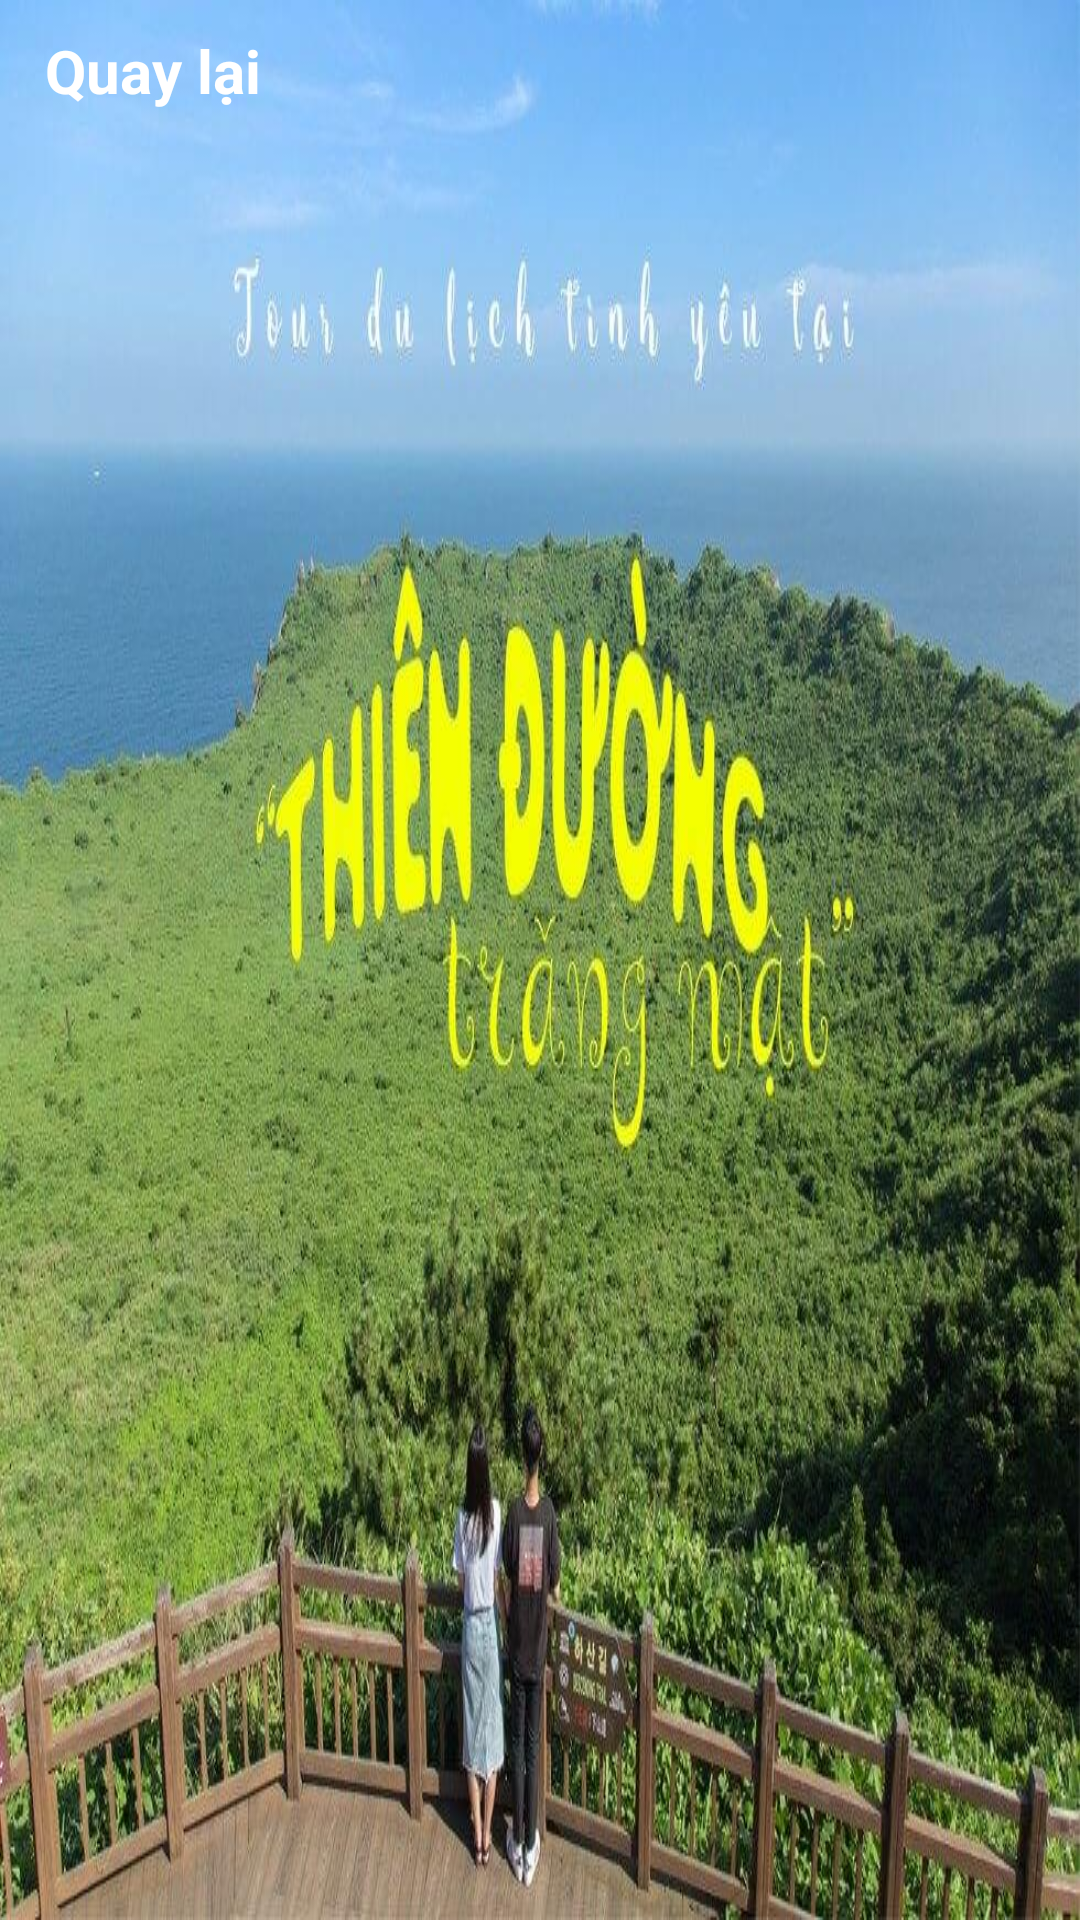

Produce the Android XML layout that renders to this screen, including the resource entries it uses.
<!-- AndroidManifest.xml: application theme Theme.TravelOka -->
<!-- res/layout/layout_dialog_chuyen_xe.xml -->
<?xml version="1.0" encoding="utf-8"?>
<LinearLayout xmlns:android="http://schemas.android.com/apk/res/android"
    android:orientation="vertical"
    android:layout_width="match_parent"
    android:background="@drawable/anhnui"
    android:layout_height="match_parent">
    <TextView
        android:id="@+id/tvDialogXeBack"
        android:layout_width="match_parent"
        android:layout_height="wrap_content"
        android:layout_marginTop="10dp"
        android:drawableStart="@drawable/ic_baseline_keyboard_backspace_24"
        android:drawableTint="@color/white"
        android:paddingLeft="10dp"
        android:text=" Quay lại"
        android:textColor="@color/white"
        android:textSize="20dp"
        android:textStyle="bold" />

    <TextView
        android:id="@+id/tvKhongCoXe"
        android:layout_width="match_parent"
        android:layout_height="wrap_content"
        android:textSize="20dp"
        android:textStyle="bold"
        android:visibility="gone"
        android:layout_marginTop="20dp"
        android:paddingLeft="20dp"
        android:textColor="#F10A0A"
        android:text="Không có chuyến xe nào được tìm thấy"/>

    <TextView
        android:id="@+id/tvLoading"
        android:layout_width="match_parent"
        android:layout_height="wrap_content"
        android:layout_marginTop="20dp"
        android:paddingLeft="20dp"
        android:text="Tìm kiếm xe... Quá trình có thể mất vài phút!"
        android:textColor="#04428E"
        android:textSize="20dp"
        android:textStyle="bold"
        android:visibility="gone"/>
    <androidx.recyclerview.widget.RecyclerView
        android:layout_width="match_parent"
        android:padding="10dp"
        android:id="@+id/revChuyenXe"
        android:layout_height="match_parent"/>

</LinearLayout>
<!-- resources referenced by this layout -->
<resources>
  <color name="white">#FFFFFFFF</color>
  <!-- drawable anhnui: jpg bitmap (drawable, 135223 bytes) -->
  <style name="Theme.TravelOka" parent="Theme.MaterialComponents.DayNight.DarkActionBar">
          
          <item name="colorPrimary">@color/purple_500</item>
          <item name="colorPrimaryVariant">@color/purple_700</item>
          <item name="colorOnPrimary">@color/white</item>
          
          <item name="colorSecondary">@color/teal_200</item>
          <item name="colorSecondaryVariant">@color/teal_700</item>
          <item name="colorOnSecondary">@color/black</item>
          
          <item name="android:statusBarColor" tools:targetApi="l">?attr/colorPrimaryVariant</item>
          
      </style>
  <color name="purple_500">#FF6200EE</color>
  <color name="purple_700">#FF3700B3</color>
  <color name="teal_200">#FF03DAC5</color>
  <color name="teal_700">#FF018786</color>
  <color name="black">#FF000000</color>
</resources>
